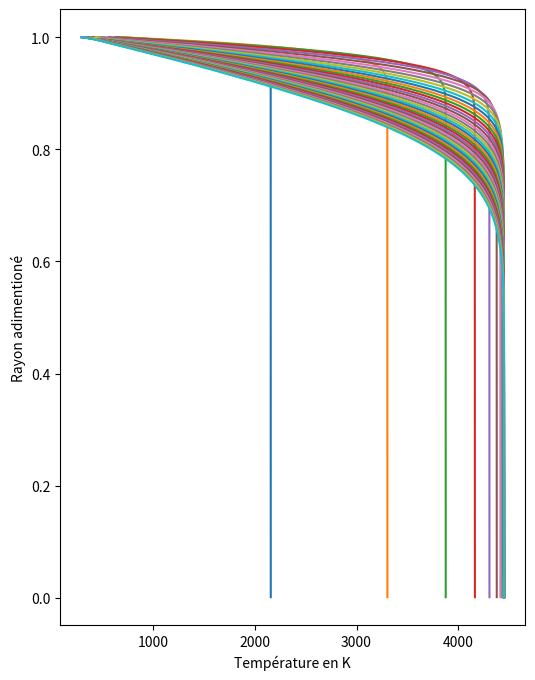

The matplotlib source for this figure:
import numpy as np
import matplotlib.pyplot as plt
from scipy import sparse
from scipy.sparse  import linalg




class terre:
    """
    On simule une Terre a symmetrie sphérique
    On considère son rayon constant
    On considère que le chauffage provient uniquement de la radioactivité
    de l'Al26 
    """
    def __init__(self, Ri, Ti, dt, size, cst=None):
        """
        R0 : rayon initial de la Terre en m
        T0 : temperature initiale en K
        dt : pas de temps en fraction de tau_al
        size : nombre de pas d'espace
        """

        if cst is None:
            cst = { 'tau_al':  2.26E13,#s
                    'H0'    :  1.5E-7, #W kg-1
                    'T_neb' :  300   , #K
                    'sigma' :  5.67E-8,#W m-2 K-4
                    'phi'   :  0.18  , # sans unité
                    'kT'    :  11.48 , #W K-1 m-1
                    'kT_m'  :  50    , #W K-1 m-1
                    'kT_s'  :  3     , #W K-1 m-1
                    'Cp'    :  1065  , #J K-1 kg-1
                    'Cp_m'  :  450   , #J K-1 kg-1
                    'Cp_s'  :  1200  , #J K-1 kg-1
                    'rho'   :  4028  , #kg m-3 
                    'rho_m' :  7800  , #kg m-3  
                    'rho_s' :  3200  , #kg m-3  
                    'Tfus_m':  1261  , #K
                    'Tfus_s':  1408  , #K
                    'L_m'   :  2.5E5 , #J kg-1
                    'L_s'   :  5.0E5 , #J kg-1
                    }
        #cst contient les constantes physiques des materiaux
        self.cst = cst
        #ces constantes permettent de définir les 
        #paramètres d'adimensionnement
        self.t0 = cst['tau_al'] 
        self.r0 = np.sqrt(cst['kT']*cst['tau_al']
                /(cst['Cp']*cst['rho']))
        self.T0 = cst['T_neb'] 
        self.cst['Tafus_m'] = self.cst['Tfus_m']/self.T0
        self.cst['Tafus_s'] = self.cst['Tfus_s']/self.T0

        self.t = 0
        self.dt = dt #!!Le param dt doit etre en fraction de tau_al!!
        self.c0 = dt*cst['tau_al']/(cst['rho']*cst['Cp']*cst['T_neb'])

        print("rayon : {} km, dt : {} My".format(Ri*1E-3,dt*0.74))
        
        #l'equation n'est pas definie en r=0 on decale donc le premier 
        # point de dr
        dr = Ri/(self.r0*size)
        r = np.linspace(dr, Ri/self.r0, num=size)
        self.r = r
        self.dr = dr
        self.size = size
        
        
        #condition initiales
        self.T = (Ti/self.T0)*np.ones(size)
        self.P = np.zeros(size)
        self.phi_m = np.zeros(size)
        self.phi_s = np.zeros(size)
        
        
        #quelques matrices de base pour constuire la matrice complete
        ones = np.ones(self.size)
        self.ones = ones
        eye = sparse.eye(size)
        d1 = sparse.dia_matrix(([1*ones,-1*ones],[0,1]),
                shape=(size, size))
        c1 = self.dt*((r+dr/2)/(r*dr))**2 
        # on met c1 dans une diagonale pour la multiplication avec d1
        u1 = sparse.dia_matrix((c1,[0]), shape=(size, size))
        
        d2 = sparse.dia_matrix(([1*ones,-1*ones],[0,-1]),
                shape=(size, size))
        c2 = self.dt*((r-dr/2)/(r*dr))**2 
        u2 = sparse.dia_matrix((c2,[0]), shape=(size, size))

        #condition aux limites  
        
        d1 = d1.tocsr()
        d1[0,0:3]  = [2,-1,-1]
        d1[-1:,-4:] = 0

        
        d2 = d2.tocsr()
        d2[0,0:2]  = 0
        d2[-1,-3:] = [0,-2,2]
        #d2[-2,-1] = 0
        #d2[-1,-2:] = [-1,1]
        
        
        #print(d1.toarray())
        #print(d2.toarray())
        #on construit m, la matrice complete 
        self.m = eye + u1*d1 + u2*d2

        # on ajoute la condition limite radiative
        #self.m[-1,-2] = -1
        #self.m[-2,-1] = 1
        #self.m[-1,-1] = 1        

        #print(self.m.toarray())
        
        self.m = sparse.csc_matrix(self.m) #format csc plus efficace
        self.lu = linalg.splu(self.m) #on précalcule la décomposition LU
        
    def update_P(self):
        cst = self.cst
        #On part de la chaleur radioactive
        self.P[:] = cst['rho']*cst['H0']*2**(-(self.t+self.dt/2))
        self.P[-1] = 0
        #On complete avec la radiation de corps noir à la surface
        try :
            self.cS
        except AttributeError:
            self.cS = ((((self.r[-1]*self.dr)/(self.r[-1]+self.dr))**2)
            *self.dr
            *(self.r0**(3/2))*(cst['sigma'])*(cst['T_neb']**4)
            /(self.cst['kT']*self.T0))
            #on utilise un point de temperature pour definir le flux radiatif
        self.T[-1] = self.T[-2] + self.cS*(1-(self.T[-2])**4)
        # si la température du point fictif est plus petit que 0
        # la formule de la loi de Stephan n'est plus valable et la valeur 
        # calculée explose, il faut donc borner par zero pour que la 
        # diffusion puisse equilbrer 
        if self.T[-1] < 0 :
            self.T[-1] = 0
        #print(self.T[-2:])

    def step(self):
        self.t += self.dt
        self.T = self.lu.solve(self.T + self.c0*self.P)

    def fusion(self):
        """
        Cette fonction calcule la modification du ratio solide/liquide
        en deux etapes : 
        1. Si la condition pour un changement d'état est verifiée
           on utilise toute la chaleur pour changer d'état
        2. Si on a plus de 100% de liquide ou de solide on rebalance
           l'excedant en chaleur
        """
        cst = self.cst 

        fus_m = np.where((self.T>cst['Tafus_m'])*(self.phi_m < 1))
        sol_m = np.where((self.T<cst['Tafus_m'])*(self.phi_m > 0))
        tot_m = [np.concatenate([fus,sol]) for fus,sol in zip(fus_m,sol_m)]

        self.phi_m[tot_m] = self.phi_m[tot_m] + (self.T[tot_m] - cst['Tafus_m']) * self.T0*cst['Cp_m']/(cst['phi']*cst['L_m'])
        self.T[tot_m] = cst['Tafus_m']


        excess_fus = np.where(self.phi_m > 1)
        excess_sol = np.where(self.phi_m < 0)

        self.T[excess_fus] = self.T[excess_fus] + (self.phi_m[excess_fus] - 1) * (cst['phi']*cst['L_m'])/(self.T0*cst['Cp_m'])
        self.phi_m[excess_fus] =  1

        self.T[excess_sol] = self.T[excess_sol] + self.phi_m[excess_sol] * (cst['phi']*cst['L_m'])/(self.T0*cst['Cp_m'])
        self.phi_m[excess_sol] =  0

        fus_s = np.where((self.T>cst['Tafus_s'])*(self.phi_s < 1))
        sol_s = np.where((self.T<cst['Tafus_s'])*(self.phi_s > 0))
        tot_s = [np.concatenate([fus,sol]) for fus,sol in zip(fus_s,sol_s)]

        self.phi_s[tot_s] = self.phi_s[tot_s] + (self.T[tot_s] - cst['Tafus_s']) * self.T0*cst['Cp_s']/((1-cst['phi'])*cst['L_s'])
        self.T[tot_s] = cst['Tafus_s']

        excess_fus = np.where(self.phi_s > 1)
        excess_sol = np.where(self.phi_s < 0)

        self.T[excess_fus] = self.T[excess_fus] + (self.phi_s[excess_fus] - 1) * ((1-cst['phi'])*cst['L_s'])/(self.T0*cst['Cp_s'])
        self.phi_s[excess_fus] =  1

        self.T[excess_sol] = self.T[excess_sol] + self.phi_s[excess_sol] * ((1-cst['phi'])*cst['L_s'])/(self.T0*cst['Cp_s'])
        self.phi_s[excess_sol] =  0

    def store(self):
        self.stored.append({
            't':self.t.copy(),
            'T':self.T.copy(),
            'P':self.P.copy(),})
    
    def show(self):
        size = self.T.shape[0]
        y, x = np.mgrid[0:size, 0:size]
        r = np.sqrt(x**2 + y**2).astype(np.uint)
        valid = np.where(r < size)
        
        d = np.empty((size,size))
        d[valid] = self.T[r[valid]]
        
        plt.imshow(np.ma.array(d, mask=(r >= size)),cmap='plasma',interpolation='nearest',vmin=0,vmax=400)
        plt.colorbar()
        
    def anim(self):
        i=0
        #while True:
        size = self.T.shape[0]
        for _ in range(20):
            if i == 0:
                y, x = np.mgrid[0:size, 0:size]
                r = np.sqrt(x**2 + y**2).astype(np.uint)
                valid = np.where(r < size)

                d = np.empty((size,size))
                d = np.ma.array(d, mask=(r >= size))
                d[valid] = self.T[r[valid]]

                p = plt.imshow(d,cmap='plasma')
                plt.clim()
                plt.colorbar()
                i=1
            else:
                i+=1
                self.step()
                self.BC()
                d[valid] = self.T[r[valid]]
                p.set_data(d)
                plt.title("frame {}, sum : {}".format(i,(self.r*self.T).sum()))

            
            plt.pause(0.5)


def test():
    """
    Test de la classe et comparaison des resultats avec une sol 
    analytique connue
    """
    #on teste vite fait que la classe fonctionne 
    t = terre(Ri=100,Ti=0,dt=0.1,size=4)
    t.update_P()
    t.step()
    t.fusion()


    print("Comparaison solution analytique stationnaire et simulée (la simulation converge en 2 pas ici)")

    r=np.linspace(1E-3,1,1000)
    R=1
    D=1
    P=1

    s = sol_ref2(r,R,D,P)
    plt.plot(r,s,lw=2,label='analytique')

    from collections import defaultdict
    cst = defaultdict(lambda : 1) #dictionnaire avec des valeur par defaut à 1
    size=1000
    t = terre(Ri=1,Ti=0,dt=1,size=1000,cst=cst)
    t.P[:] = 0
    t.P[:] = 1
    t.P[-1] = -t.P.sum()+1
    for _ in range(1,3):
        t.step()
        plt.plot(r,(t.T[:] - t.T[-1]),label='simulé pas {}'.format(_))
	

    plt.legend()
    plt.show()

def test_fusion():
    print("test visuel de la fusion")
    t = terre(Ri=20000,Ti=0,dt=0.1,size=100)
    t.T[:] = np.linspace(0,3000,100)/t.T0
    plt.subplot(121)
    plt.title("temperature")
    plt.plot(t.T*t.T0,label="avant")
    t.fusion()
    plt.plot(t.T*t.T0,label='après')
    plt.legend()

    plt.subplot(122)
    plt.title("pourcentage de fusion")
    plt.plot(t.phi_m,label='phi_m')
    plt.plot(t.phi_s,label='phi_s')
    plt.ylim(-0.5,1.5)
    plt.legend()

    plt.show()

def sol_ref1(r,t,D):
    """
    Solution analytique pour un problème sans bords avec un dirac placé au centre
    """
    return np.exp(-(r**2)/(4*D*t))/np.sqrt(4*np.pi*t*D)**3

def sol_ref2(r,R,D,P):
    """
    Limite à t->infini avec terme source P uniforme et T=0 fixé au bords
    """
    return (R**2 - r**2)*P/(6*D)

if __name__ == '__main__' :
    #test()

    #test_fusion()

    cst = { 'tau_al':  2.2611E13, #s
            'H0'    :  1.5E-7, #W kg-1
            'T_neb' :  300   , #K
            'sigma' :  5.67E-8,#W m-2 K-4
            #'sigma' :  0,#W m-2 K-4
            #'sigma' :  0,#W m-2 K-4
            'phi'   :  0.18  , # sans unité
            #'kT'    :  11.48 , #W K-1 m-1
            'kT'    :  11.48 , #W K-1 m-1
            'kT_m'  :  50    , #W K-1 m-1
            'kT_s'  :  3     , #W K-1 m-1
            'Cp'    :  1065  , #J K-1 kg-1
            'Cp_m'  :  450   , #J K-1 kg-1
            'Cp_s'  :  1200  , #J K-1 kg-1
            'rho'   :  4028  , #kg m-3 
            'rho_m' :  7800  , #kg m-3  
            'rho_s' :  3200  , #kg m-3  
            'Tfus_m':  1261  , #K
            'Tfus_s':  1408  , #K
            'L_m'   :  2.5E5 , #J kg-1
            'L_s'   :  5.0E5 , #J kg-1
            #'L_m'   :  1 , #J kg-1
            #'L_s'   :  1 , #J kg-1
            }
    t = terre(Ri=500000,Ti=300,dt=0.01,size=1000,cst=cst)
    #t.t = 1/0.717
    plt.figure(figsize=(6,8))
    for _ in range(40):
        for __ in range(100):
            t.update_P()
            #t.P[:]=0
            t.step()
            t.T[-1]=300
            t.fusion()
            print("t: {} My".format(t.t*0.717))
            """
            if t.t*0.74 > 1.0 :
                break
        if t.t*0.74 > 1.0 :
            break
            """

        plt.plot(t.T[:-1]*t.T0,t.r[:-1]/t.r[-2])
        #plt.plot(t.phi_m,'-')

    plt.xlabel('Température en K')
    plt.ylabel('Rayon adimentioné')
    plt.show()

